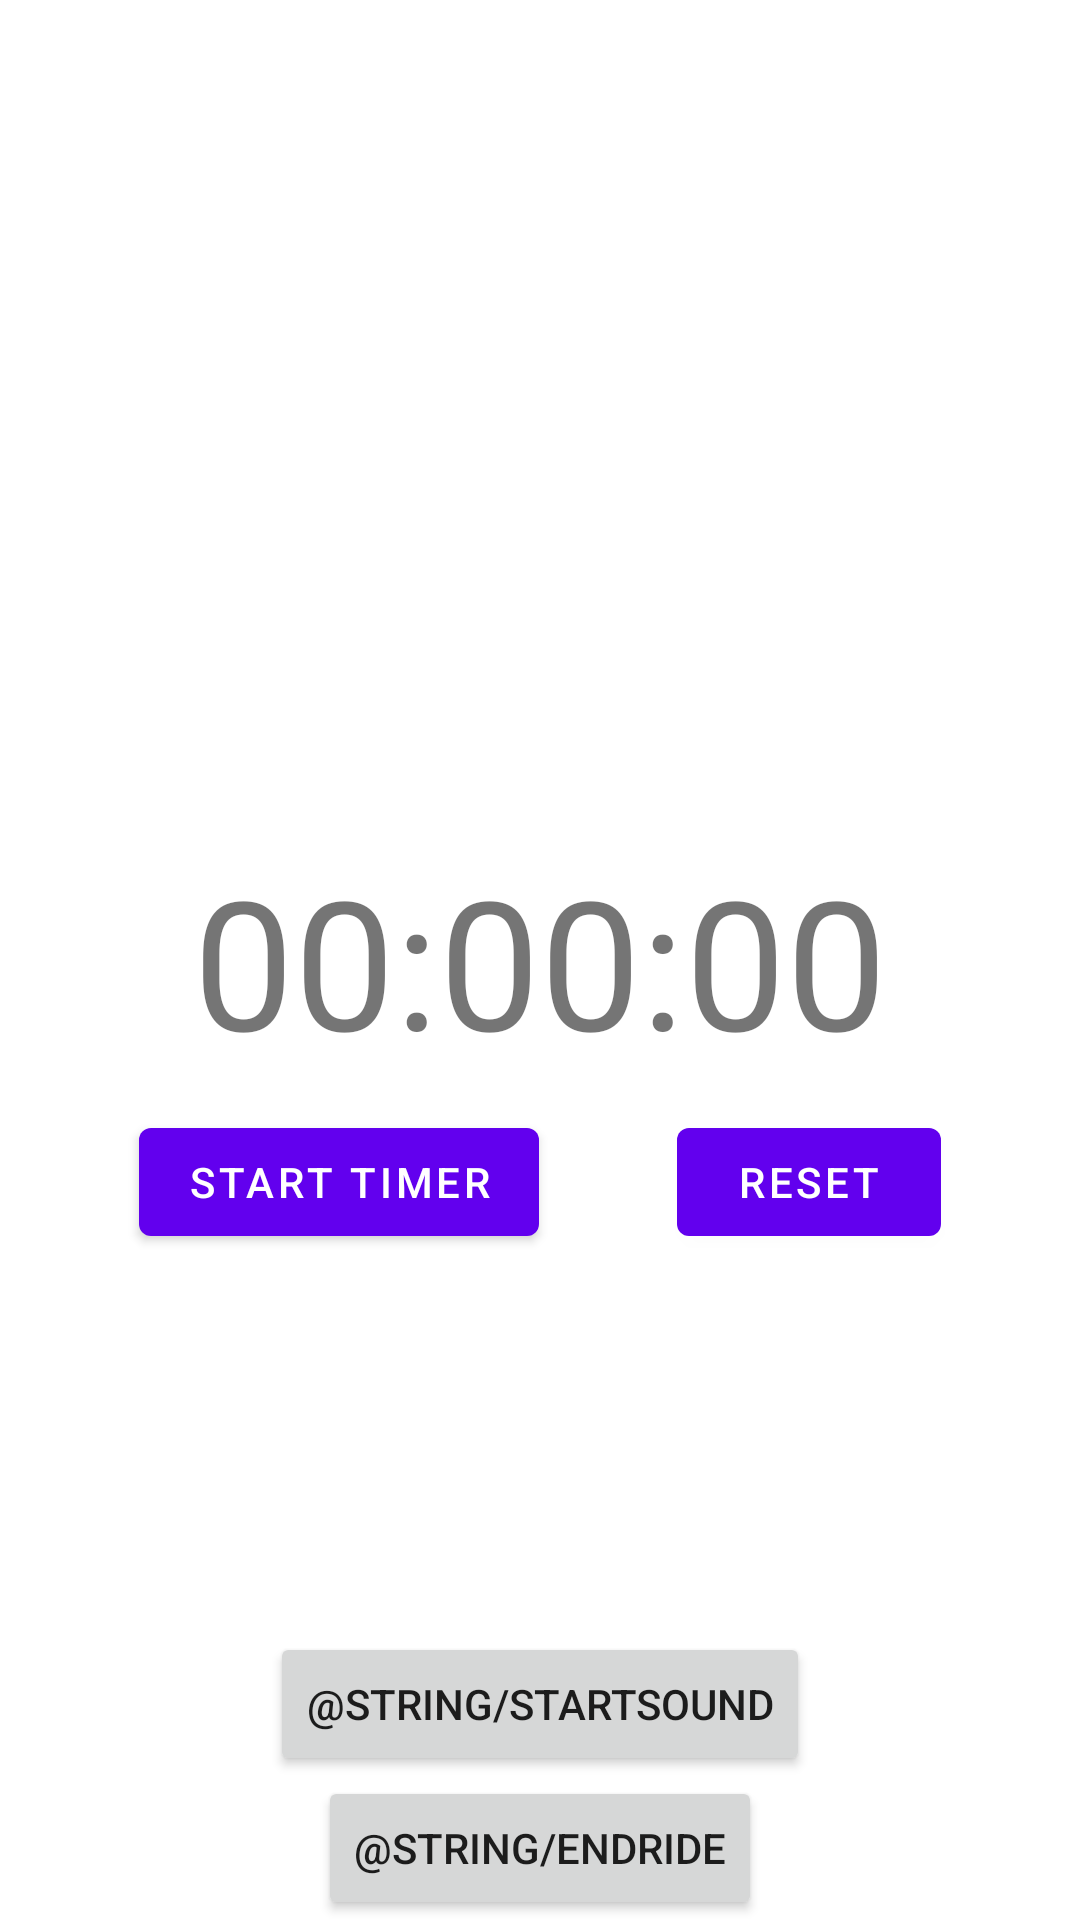

Android layout source for this screen:
<!-- AndroidManifest.xml: application theme Theme.SaferDriving -->
<!-- res/layout/activity_live_data_display.xml -->
<?xml version="1.0" encoding="utf-8"?>
<androidx.constraintlayout.widget.ConstraintLayout xmlns:android="http://schemas.android.com/apk/res/android"
    xmlns:tools="http://schemas.android.com/tools"
    android:layout_width="match_parent"
    android:layout_height="match_parent"
    xmlns:app="http://schemas.android.com/apk/res-auto"
    tools:context=".activities.MainActivity">

    <TextView
        android:id="@+id/timeTV"
        android:layout_width="match_parent"
        android:layout_height="wrap_content"
        android:padding="10dp"
        android:text="00:00:00"
        android:textAlignment="center"
        android:textSize="60sp"
        app:layout_constraintBottom_toBottomOf="parent"
        app:layout_constraintTop_toTopOf="parent"
        tools:ignore="MissingConstraints"
        tools:layout_editor_absoluteX="0dp" />

    <com.google.android.material.button.MaterialButton
        android:id="@+id/startStopButton"
        android:layout_width="wrap_content"
        android:layout_height="wrap_content"
        android:text="Start Timer"
        app:layout_constraintTop_toBottomOf="@id/timeTV"
        app:layout_constraintStart_toStartOf="parent"
        app:layout_constraintEnd_toStartOf="@id/resetButton" />

    <com.google.android.material.button.MaterialButton
        android:id="@+id/resetButton"
        android:layout_width="wrap_content"
        android:layout_height="wrap_content"
        android:text="reset"
        app:layout_constraintTop_toBottomOf="@id/timeTV"
        app:layout_constraintStart_toEndOf="@id/startStopButton"
        app:layout_constraintEnd_toEndOf="parent" />

    <TextView
        android:id="@+id/error_text"
        android:layout_width="match_parent"
        android:layout_height="wrap_content"
        android:padding="10dp"
        android:text="@string/error"
        android:textAlignment="center"
        android:textSize="11sp"
        android:visibility="invisible"
        app:layout_constraintBottom_toTopOf="@id/start_sound"
        tools:ignore="MissingConstraints"
        tools:layout_editor_absoluteX="0dp" />


    <Button
        android:id="@+id/start_sound"
        android:layout_width="wrap_content"
        android:layout_height="wrap_content"
        android:text="@string/startSound"
        app:layout_constraintStart_toStartOf="parent"
        app:layout_constraintEnd_toEndOf="parent"
        app:layout_constraintBottom_toTopOf="@id/end_recording"
        app:layout_constraintVertical_bias="0.2"/>


    <Button
        android:id="@+id/end_recording"
        android:layout_width="wrap_content"
        android:layout_height="wrap_content"
        android:text="@string/endRide"
        app:layout_constraintStart_toStartOf="parent"
        app:layout_constraintEnd_toEndOf="parent"
        app:layout_constraintBottom_toBottomOf="parent"
        app:layout_constraintVertical_bias="0.1"/>


</androidx.constraintlayout.widget.ConstraintLayout>
<!-- resources referenced by this layout -->
<resources>
  <string name="error">Error: %s</string>
  <style name="Theme.SaferDriving" parent="Theme.MaterialComponents.DayNight.DarkActionBar">
          
          <item name="colorPrimary">@color/purple_500</item>
          <item name="colorPrimaryVariant">@color/purple_700</item>
          <item name="colorOnPrimary">@color/white</item>
          
          <item name="colorSecondary">@color/teal_200</item>
          <item name="colorSecondaryVariant">@color/teal_700</item>
          <item name="colorOnSecondary">@color/black</item>
          
          <item name="android:statusBarColor">?attr/colorPrimaryVariant</item>
          
      </style>
  <!-- not gathered from this repository: default colours our renderer supplied (Android Studio template values) -->
  <color name="purple_500">#FF6200EE</color>
  <color name="purple_700">#FF3700B3</color>
  <color name="teal_200">#FF03DAC5</color>
  <color name="teal_700">#FF018786</color>
  <color name="black">#FF000000</color>
  <color name="white">#FFFFFFFF</color>
</resources>
